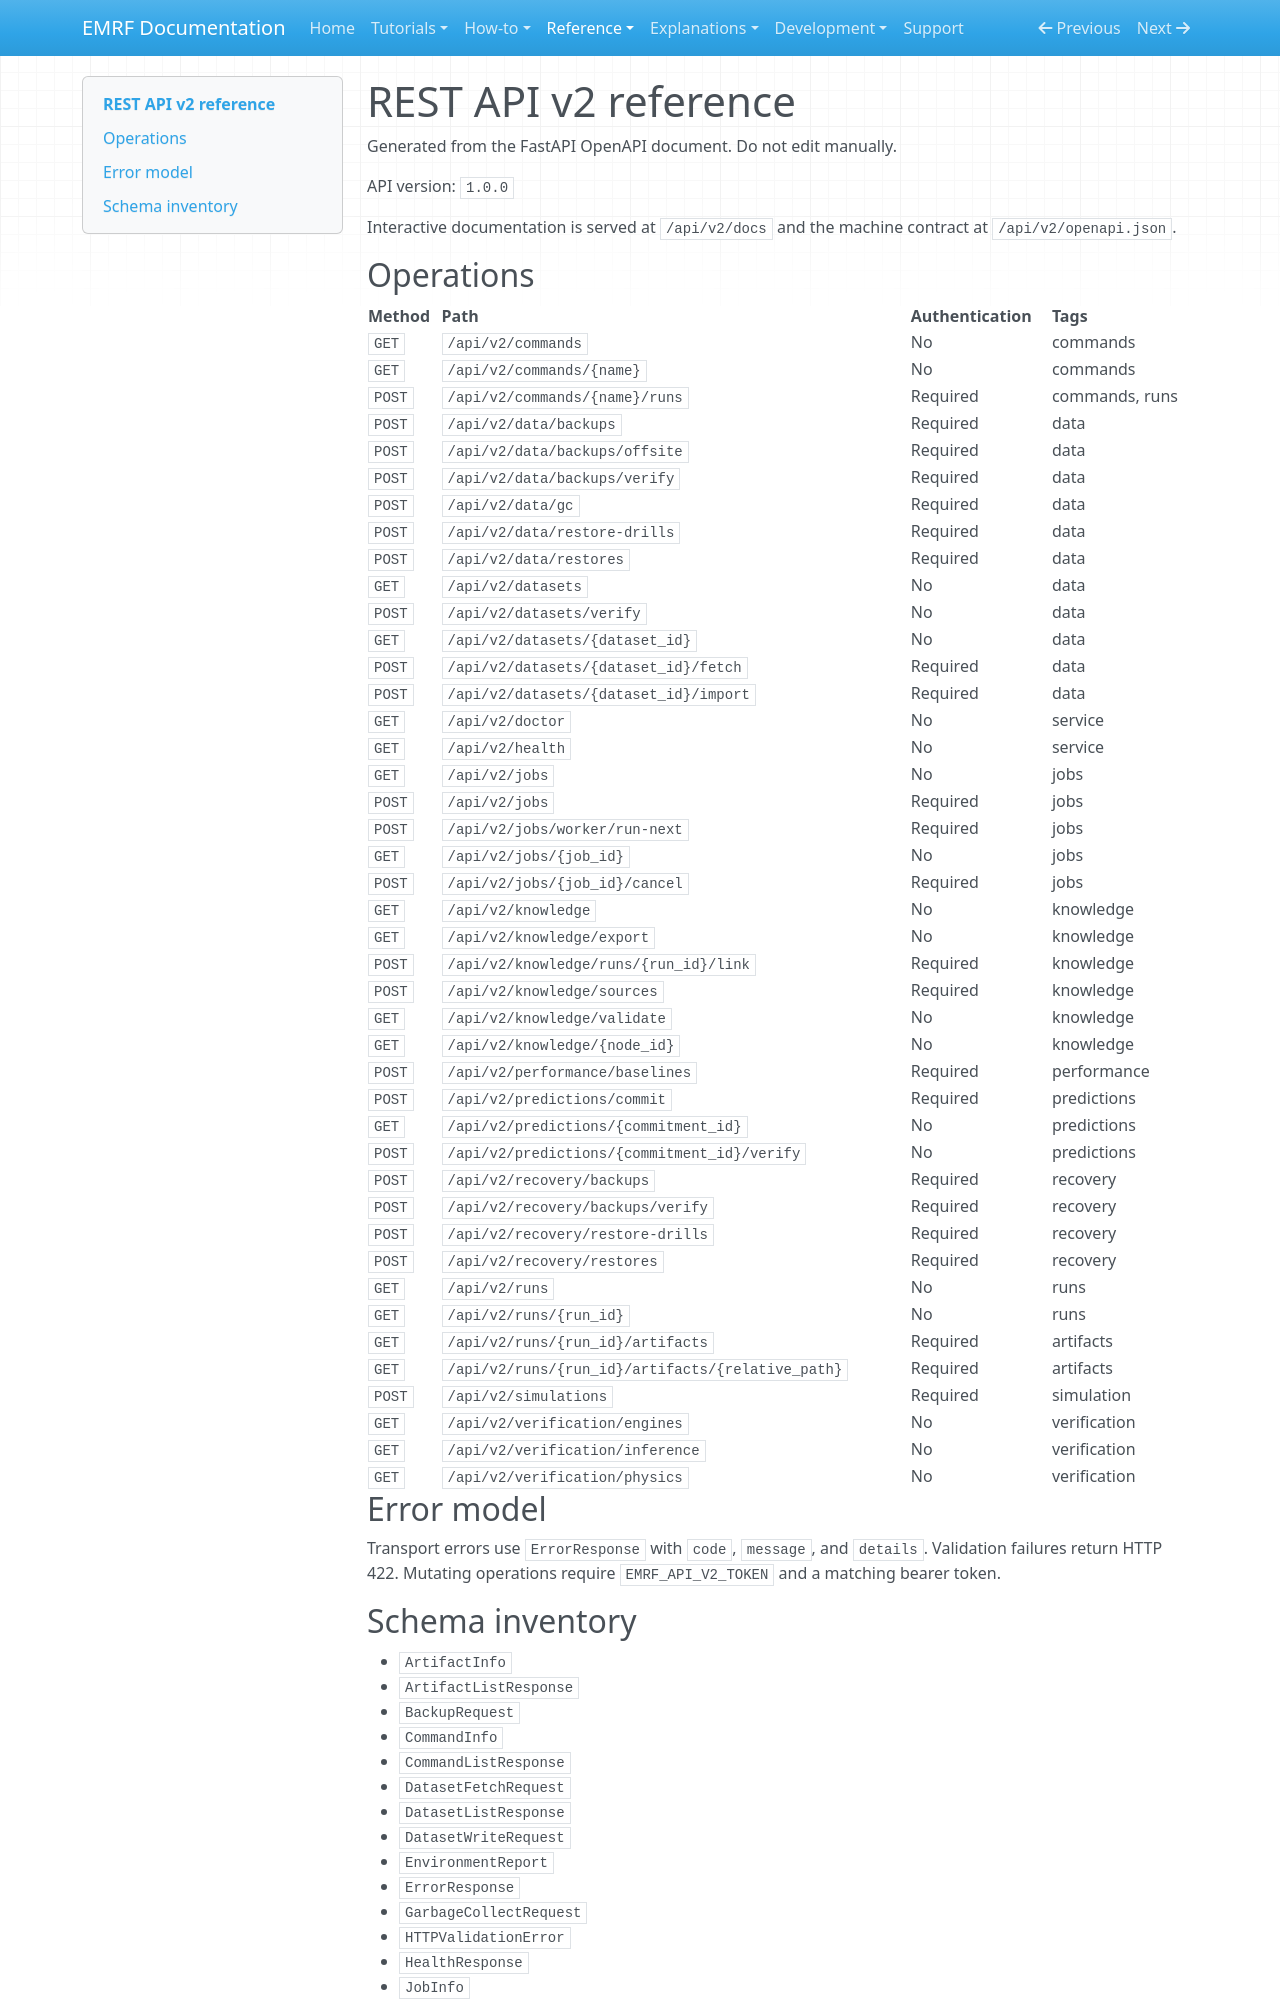

repository: kirklasalle/SpaceEntropyCompression · page: reference/api-v2/index.html · generator: mkdocs

# REST API v2 reference

Generated from the FastAPI OpenAPI document. Do not edit manually.

API version: `1.0.0`

Interactive documentation is served at `/api/v2/docs` and the machine
contract at `/api/v2/openapi.json`.

## Operations

| Method | Path | Authentication | Tags |
|---|---|---|---|
| `GET` | `/api/v2/commands` | No | commands |
| `GET` | `/api/v2/commands/{name}` | No | commands |
| `POST` | `/api/v2/commands/{name}/runs` | Required | commands, runs |
| `POST` | `/api/v2/data/backups` | Required | data |
| `POST` | `/api/v2/data/backups/offsite` | Required | data |
| `POST` | `/api/v2/data/backups/verify` | Required | data |
| `POST` | `/api/v2/data/gc` | Required | data |
| `POST` | `/api/v2/data/restore-drills` | Required | data |
| `POST` | `/api/v2/data/restores` | Required | data |
| `GET` | `/api/v2/datasets` | No | data |
| `POST` | `/api/v2/datasets/verify` | No | data |
| `GET` | `/api/v2/datasets/{dataset_id}` | No | data |
| `POST` | `/api/v2/datasets/{dataset_id}/fetch` | Required | data |
| `POST` | `/api/v2/datasets/{dataset_id}/import` | Required | data |
| `GET` | `/api/v2/doctor` | No | service |
| `GET` | `/api/v2/health` | No | service |
| `GET` | `/api/v2/jobs` | No | jobs |
| `POST` | `/api/v2/jobs` | Required | jobs |
| `POST` | `/api/v2/jobs/worker/run-next` | Required | jobs |
| `GET` | `/api/v2/jobs/{job_id}` | No | jobs |
| `POST` | `/api/v2/jobs/{job_id}/cancel` | Required | jobs |
| `GET` | `/api/v2/knowledge` | No | knowledge |
| `GET` | `/api/v2/knowledge/export` | No | knowledge |
| `POST` | `/api/v2/knowledge/runs/{run_id}/link` | Required | knowledge |
| `POST` | `/api/v2/knowledge/sources` | Required | knowledge |
| `GET` | `/api/v2/knowledge/validate` | No | knowledge |
| `GET` | `/api/v2/knowledge/{node_id}` | No | knowledge |
| `POST` | `/api/v2/performance/baselines` | Required | performance |
| `POST` | `/api/v2/predictions/commit` | Required | predictions |
| `GET` | `/api/v2/predictions/{commitment_id}` | No | predictions |
| `POST` | `/api/v2/predictions/{commitment_id}/verify` | No | predictions |
| `POST` | `/api/v2/recovery/backups` | Required | recovery |
| `POST` | `/api/v2/recovery/backups/verify` | Required | recovery |
| `POST` | `/api/v2/recovery/restore-drills` | Required | recovery |
| `POST` | `/api/v2/recovery/restores` | Required | recovery |
| `GET` | `/api/v2/runs` | No | runs |
| `GET` | `/api/v2/runs/{run_id}` | No | runs |
| `GET` | `/api/v2/runs/{run_id}/artifacts` | Required | artifacts |
| `GET` | `/api/v2/runs/{run_id}/artifacts/{relative_path}` | Required | artifacts |
| `POST` | `/api/v2/simulations` | Required | simulation |
| `GET` | `/api/v2/verification/engines` | No | verification |
| `GET` | `/api/v2/verification/inference` | No | verification |
| `GET` | `/api/v2/verification/physics` | No | verification |
